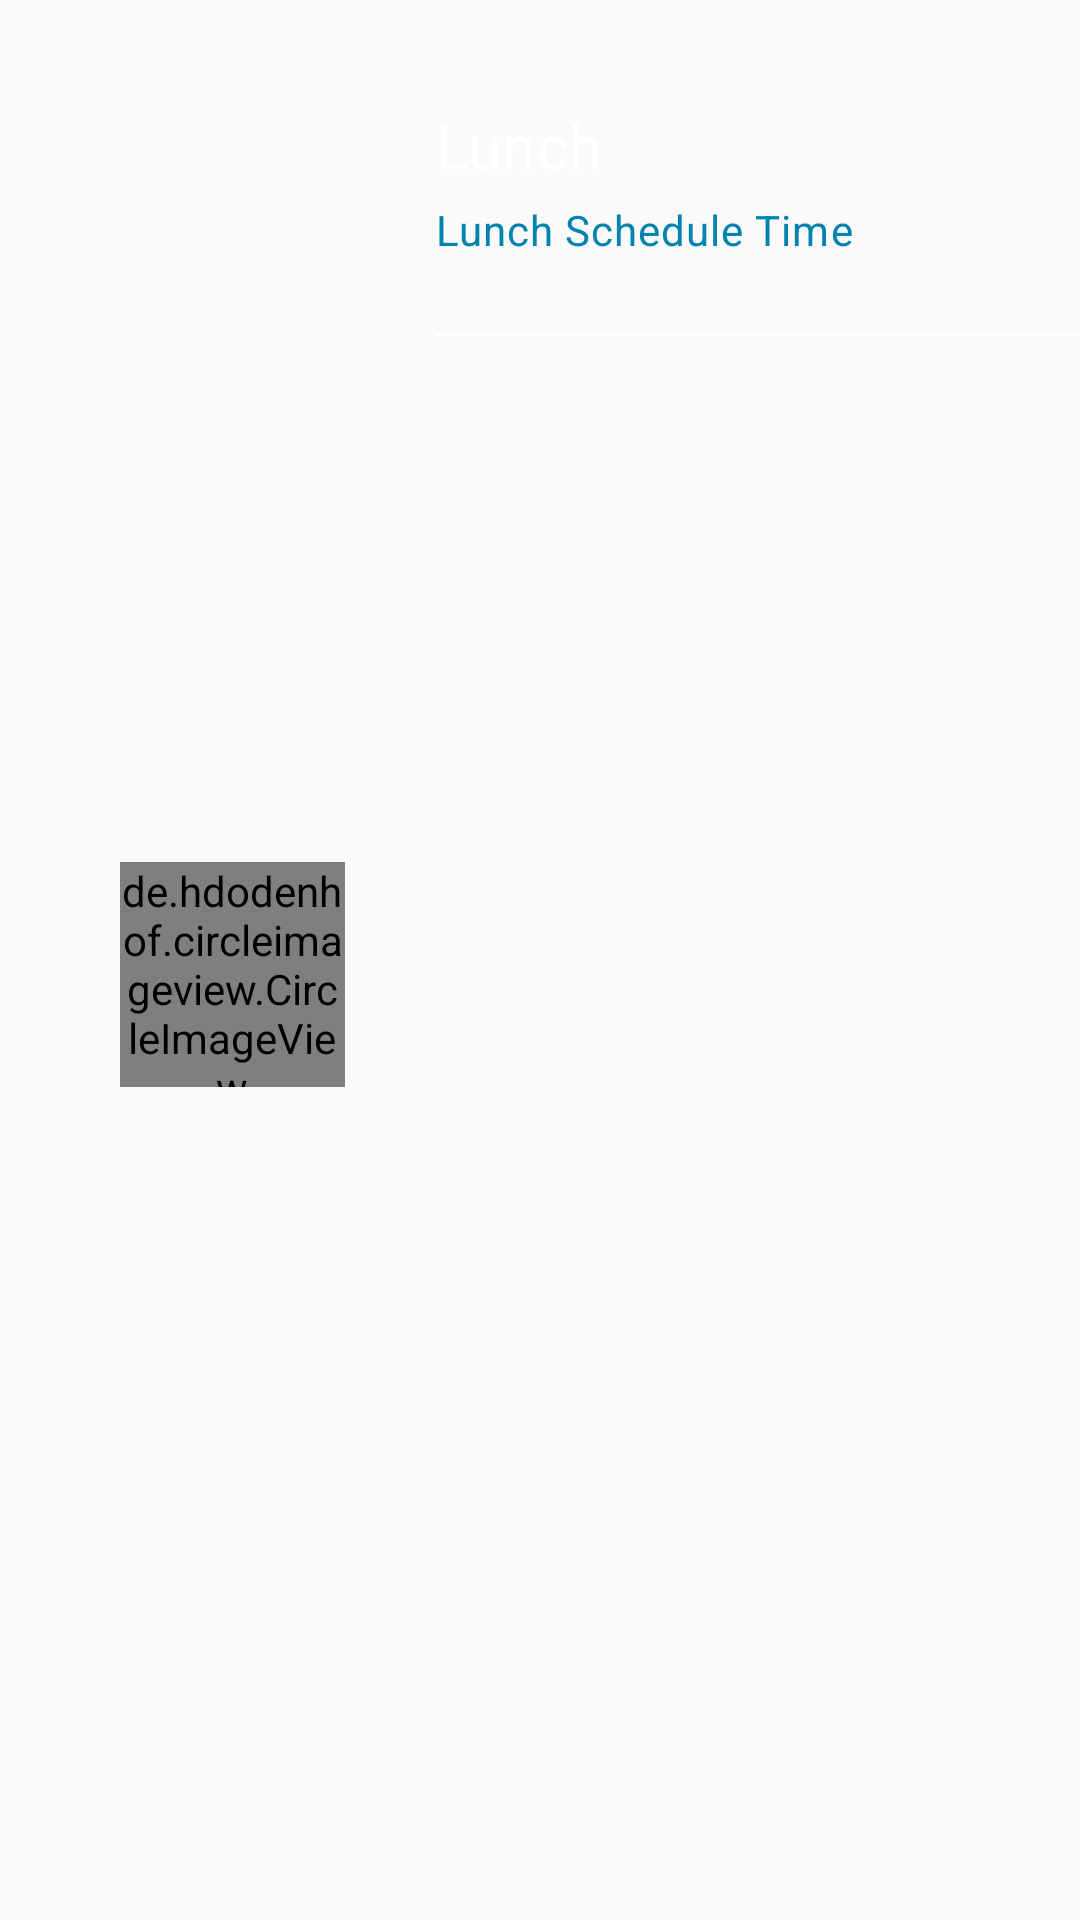

Produce the Android XML layout that renders to this screen, including the resource entries it uses.
<!-- AndroidManifest.xml: application theme AppTheme -->
<!-- res/layout/list_users_white.xml -->
<LinearLayout android:id="@+id/usersLayout"
    android:layout_width="match_parent"
    android:layout_height="wrap_content"
    android:orientation="horizontal"
    android:layout_marginTop="20dp"
    xmlns:android="http://schemas.android.com/apk/res/android"
    xmlns:app="http://schemas.android.com/apk/res-auto">


    <de.hdodenhof.circleimageview.CircleImageView
        app:civ_border_width="1dp"
        app:civ_border_color="#FF000000"
        android:layout_width="75dp"
        android:layout_height="75dp"
        android:layout_marginTop="5dp"
        android:layout_marginLeft="40dp"
        android:layout_gravity="center"
        android:id="@+id/foto" />


    <LinearLayout
        android:layout_marginTop="35dp"
        android:layout_width="match_parent"
        android:layout_height="wrap_content"
        android:orientation="vertical">

        <TextView
            android:layout_width="wrap_content"
            android:layout_height="wrap_content"
            android:text="Lunch"
            android:letterSpacing="0.025"
            android:textColor="@android:color/white"
            android:layout_marginLeft="30dp"
            android:textSize="20sp"

            android:id="@+id/nama" />

        <TextView
            android:layout_width="wrap_content"
            android:layout_height="wrap_content"
            android:text="Lunch Schedule Time"
            android:layout_marginLeft="30dp"
            android:letterSpacing="0.025"
            android:textColor="@color/colortexthighlight"
            android:textSize="14sp"
            android:layout_marginTop="5dp"
            android:id="@+id/jurusan" />

        <LinearLayout
            android:layout_width="match_parent"
            android:layout_height="1dp"
            android:layout_marginLeft="30dp"
            android:background="@android:color/white"
            android:layout_marginTop="25dp"/>

    </LinearLayout>


</LinearLayout>
<!-- resources referenced by this layout -->
<resources>
  <color name="colortexthighlight">#0083AE</color>
  <style name="AppTheme" parent="Theme.AppCompat.Light.DarkActionBar">
          
          <item name="colorPrimary">@color/colorPrimary</item>
          <item name="colorPrimaryDark">@color/colorPrimaryDark</item>
          <item name="colorAccent">@color/colorAccent</item>
          <item name="windowActionBar">false</item>
          <item name="windowNoTitle">true</item>
      </style>
  <color name="colorPrimary">#20d2bb</color>
  <color name="colorPrimaryDark">#14a895</color>
  <color name="colorAccent">#8cf9eb</color>
</resources>
